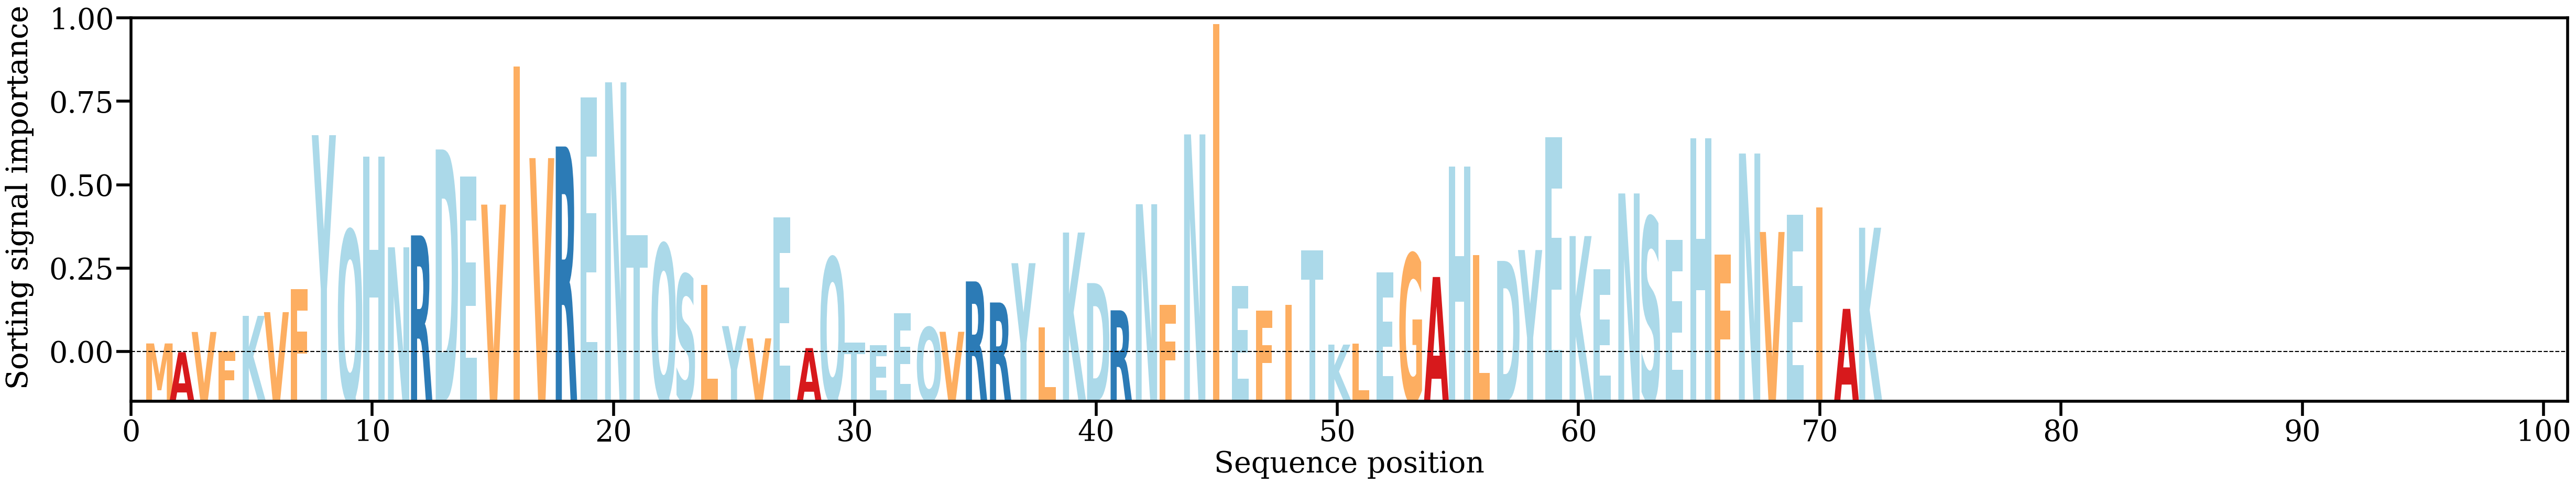

Values plotted in this chart, from the file beside it:
AA, Alpha
M, [0.00205631]
A, [0.00097426]
V, [0.00347827]
F, [0.00109736]
K, [0.00547045]
V, [0.00593004]
F, [0.00880192]
Y, [0.0278216]
Q, [0.01604049]
H, [0.02514372]
N, [0.01395105]
R, [0.01542523]
D, [0.02605305]
E, [0.02269898]
V, [0.01923113]
I, [0.03633364]
V, [0.02498397]
R, [0.02642078]
E, [0.03251851]
N, [0.03435972]
T, [0.01541878]
Q, [0.0143478]
S, [0.01058153]
L, [0.00929578]
Y, [0.00420213]
V, [0.00268484]
E, [0.01767167]
A, [0.00148143]
Q, [0.01267228]
T, [0.00215759]
E, [0.00187295]
E, [0.00581905]
Q, [0.00405096]
V, [0.00350126]
R, [0.00973164]
R, [0.00712373]
Y, [0.01198569]
L, [0.00403672]
K, [0.01577645]
D, [0.00952297]
R, [0.00615493]
N, [0.01927848]
F, [0.00680779]
N, [0.02791665]
I, [0.04156963]
E, [0.00916545]
F, [0.00614768]
I, [0.00681553]
T, [0.01356053]
K, [0.00191363]
L, [0.00205005]
E, [0.01087537]
G, [0.01314633]
A, [0.01027624]
H, [0.0239383]
L, [0.01301688]
D, [0.01226764]
Y, [0.01361093]
E, [0.02757346]
K, [0.01533948]
... 12 more rows
